Photos from the image-classification dataset "dataset" in the GitHub repository Synizter/asagao-classification. Its 2 classes are: asagao morning glory flower, not asagao.

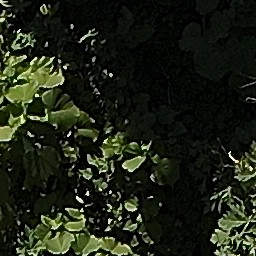
Label: not asagao

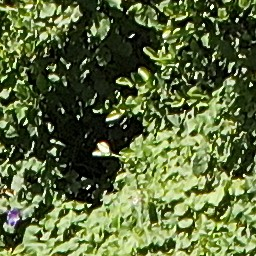
Label: asagao morning glory flower

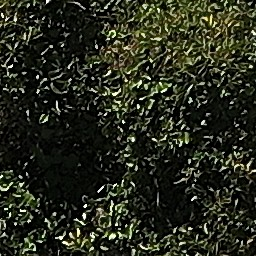
Label: not asagao

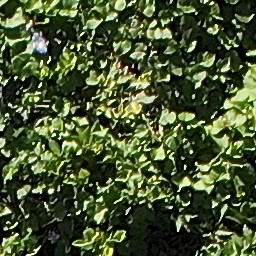
Label: asagao morning glory flower

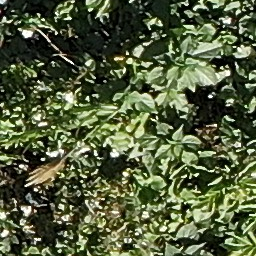
Label: asagao morning glory flower

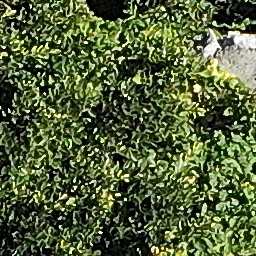
Label: not asagao
